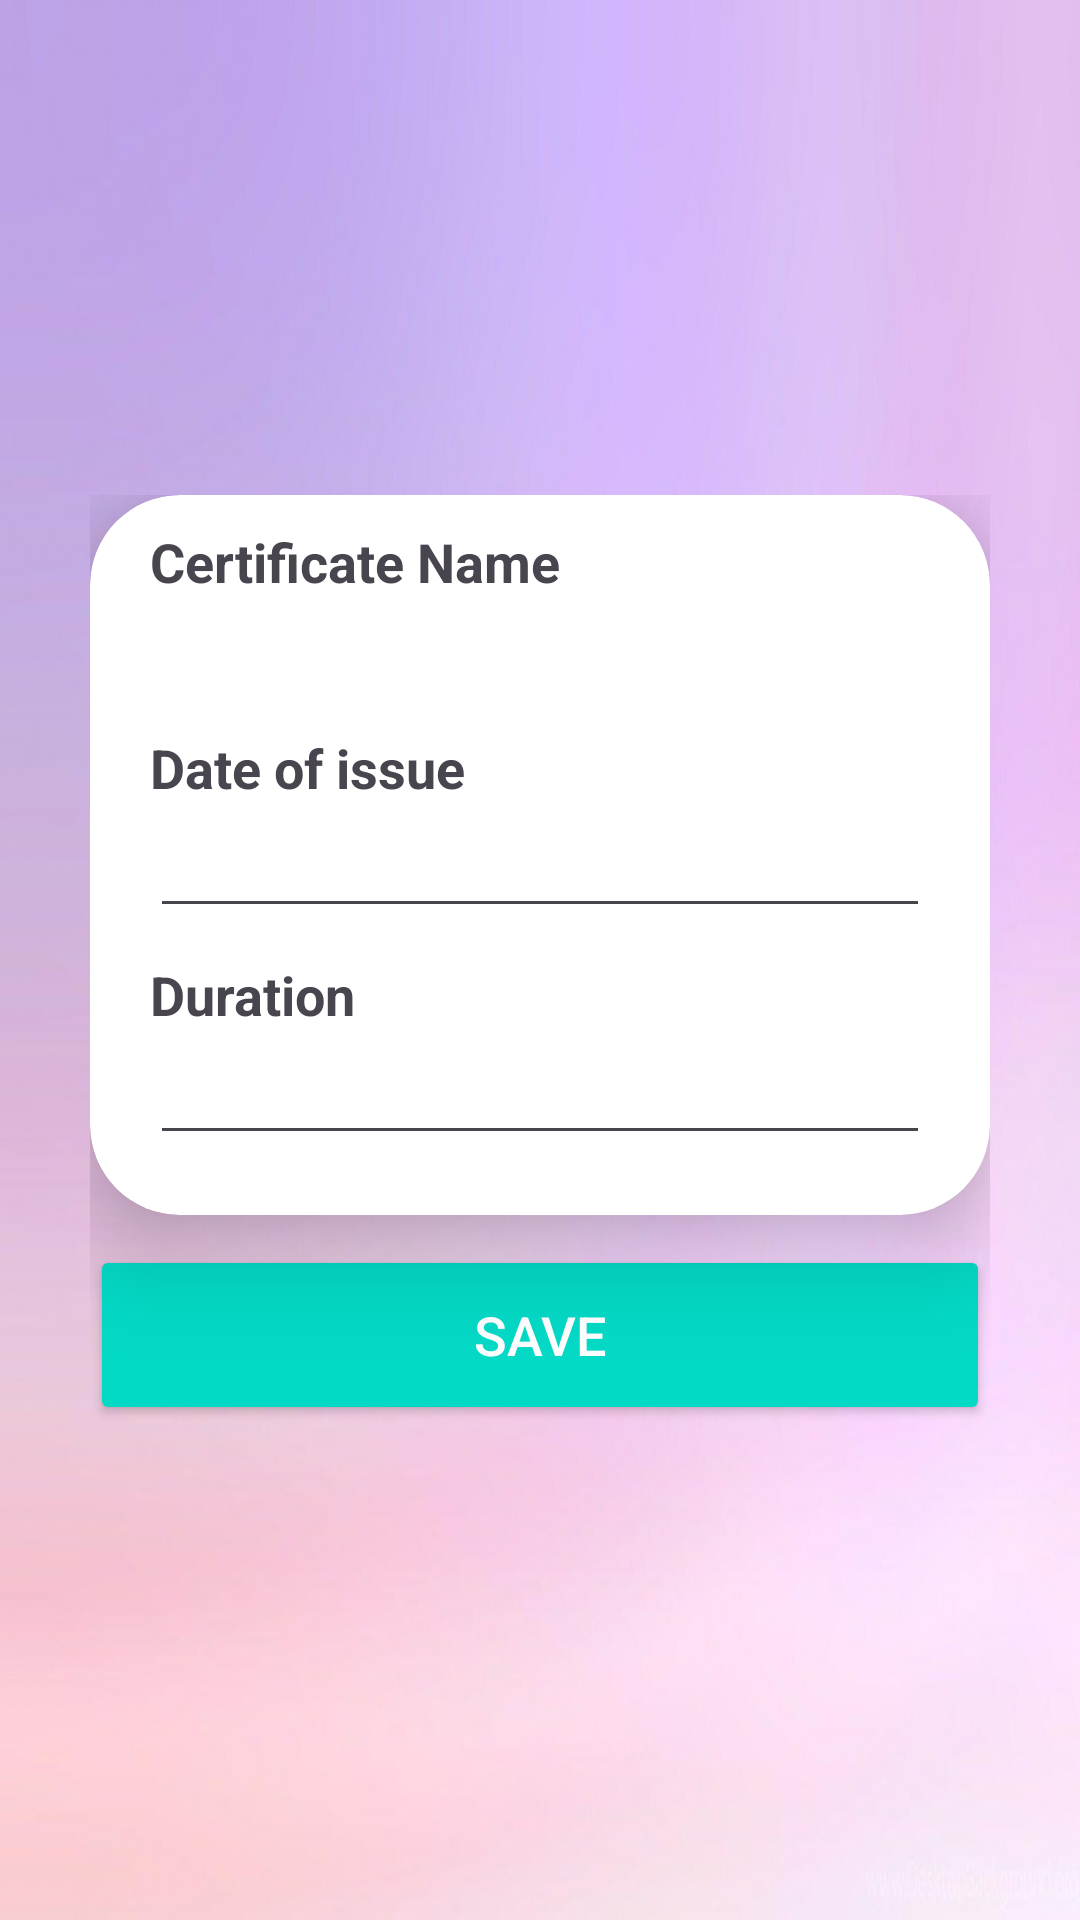

Reconstruct the res/layout file that produces this screen, plus the resources it refers to.
<!-- AndroidManifest.xml: application theme Theme.QLSV -->
<!-- res/layout/activity_edit_certificate.xml -->
<?xml version="1.0" encoding="utf-8"?>
<androidx.constraintlayout.widget.ConstraintLayout xmlns:android="http://schemas.android.com/apk/res/android"
    xmlns:app="http://schemas.android.com/apk/res-auto"
    xmlns:tools="http://schemas.android.com/tools"
    android:layout_width="match_parent"
    android:layout_height="match_parent"
    android:background="@drawable/pink"
    tools:context=".EditCertificate">
    <LinearLayout
        android:id="@+id/linearLayout"
        android:layout_width="match_parent"
        android:layout_height="wrap_content"
        android:orientation="vertical"
        android:layout_margin="30dp"
        app:layout_constraintTop_toTopOf="parent"
        app:layout_constraintStart_toStartOf="parent"
        app:layout_constraintEnd_toEndOf="parent"
        app:layout_constraintBottom_toBottomOf="parent">
        <androidx.cardview.widget.CardView
            android:id="@+id/cvProfile"
            android:layout_width="match_parent"
            android:layout_height="wrap_content"
            app:cardCornerRadius="30dp"
            app:cardElevation="20dp">
            <LinearLayout
                android:layout_width="match_parent"
                android:layout_height="wrap_content"
                android:orientation="vertical"
                android:layout_marginTop="10dp"
                android:layout_marginBottom="10dp"
                android:layout_marginStart="20dp"
                android:layout_marginEnd="20dp">
                <TextView
                    android:layout_width="wrap_content"
                    android:layout_height="wrap_content"
                    android:textSize="18sp"
                    android:text="Certificate Name"
                    android:textStyle="bold"/>
                <TextView
                    android:id="@+id/tvCertificateName"
                    android:textSize="18sp"
                    android:layout_width="match_parent"
                    android:layout_height="wrap_content"
                    android:layout_marginTop="10dp"
                    android:layout_marginBottom="10dp"/>

                <TextView
                    android:layout_width="wrap_content"
                    android:layout_height="wrap_content"
                    android:textSize="18sp"
                    android:text="Date of issue"
                    android:textStyle="bold"/>
                <EditText
                    android:id="@+id/etDate"
                    android:layout_width="match_parent"
                    android:layout_height="wrap_content"
                    android:layout_marginBottom="10dp"/>

                <TextView
                    android:layout_width="wrap_content"
                    android:layout_height="wrap_content"
                    android:textSize="18sp"
                    android:text="Duration"
                    android:textStyle="bold"/>
                <EditText
                    android:id="@+id/etDuration"
                    android:layout_width="match_parent"
                    android:layout_height="wrap_content"
                    android:layout_marginBottom="10dp"/>

            </LinearLayout>

        </androidx.cardview.widget.CardView>
        <Button
            android:id="@+id/btnSave"
            android:layout_width="match_parent"
            android:layout_height="60dp"
            android:textSize="18sp"
            android:text="SAVE"
            android:textColor="@color/white"
            android:layout_gravity="bottom"
            app:cornerRadius="30dp"
            android:backgroundTint="@color/design_default_color_secondary"
            android:layout_marginTop="10dp"/>
    </LinearLayout>
</androidx.constraintlayout.widget.ConstraintLayout>
<!-- resources referenced by this layout -->
<resources>
  <color name="white">#FFFFFFFF</color>
  <!-- drawable pink: jpg bitmap (drawable, 68484 bytes) -->
  <style name="Theme.QLSV" parent="Base.Theme.QLSV">
          <item name="actionOverflowButtonStyle">@style/overflow</item>
      </style>
  <style name="Base.Theme.QLSV" parent="Theme.Material3.Light.NoActionBar">
          
          
      </style>
  <style name="overflow" parent="Widget.Material3.PopupMenu.Overflow">
          <item name="android:src">@drawable/baseline_more_vert_24</item>
      </style>
</resources>
